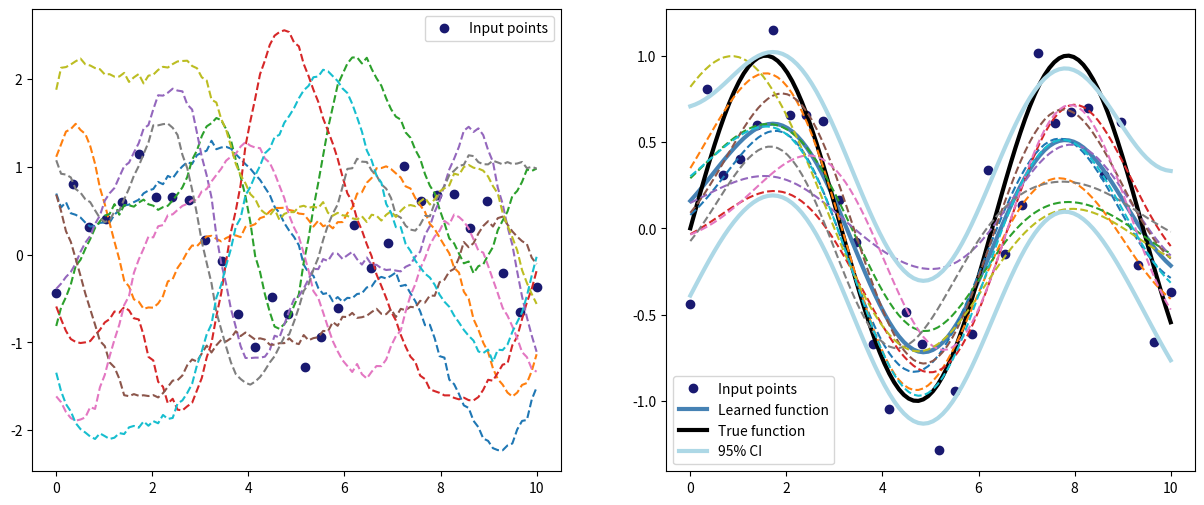

Python code for this plot:
# -*- coding: utf-8 -*-
"""
Created on Thu Oct  1 10:21:38 2015

@author: trin2441
"""

# This is a script and set of functions for testing GPs
# simple implementation: just sq exp kernel
# 
# Written by KN, 1-Oct-2015


from __future__ import division
import math
import numpy as np
import matplotlib.pylab as plt
#import scipy
#from scipy.spatial.distance import pdist, squareform

##########################################################################
# Functions
##########################################################################


def kernel_sqExp(a,b, ls=1, sv=1):
    """
    Computes a squared exponential kernel for the input data
    
    sq exp = exp(-0.5*(ai-bj)^2) 
           = exp(-0.5*(a^2 + b^2 - 2ab))
   
    w/ hyperparams: 
    = sv * exp(-1/(2*ls^2) * (a-b)^2) + ns^2 * delta_fxn
     
    ----------
    
    Input
    
    a: array
        Numpy array of input values
        
    b: array
        Numpy array of input values
        
    ls: float (default=1)
        Length scale
        
    sv: float (default=1)
        Signal variance
        
    ----------
    
    Output
    
    my_kernel: array
        Squared exponential kernel evaluated on two input vectors
    
    Written by Kate Niehaus, 1-Oct-2015
    
    """
    a = a.T/ls
    b = b.T/ls
    D, n = np.shape(a)
    d, m = np.shape(b)
    sqdist = np.tile((a**2).T, [1, m]) + np.tile(b*b, [n, 1]) - 2*np.dot(a.T,b)
    my_kernel = (sv**2) * np.exp(-0.5*sqdist)
    
   #  written all out to illustrate (need to make sure a, b are in original dimensions):
#    my_kernel2 = np.zeros((n, m))
#    for i in range(n):
#        for j in range(m):
#            ai = a[i]
#            bj = b[j]
#            my_kernel2[i, j] = np.exp(-1/(2*ls**2) * (ai-bj)**2 )
#    my_kernel2 = my_kernel2 * (sv**2)
            
    return my_kernel

    
    


def returnNormal(cov, N1):
    """
    Returns a MV normal distribution, as generated from a generic
    normal generator, and with the input covariance
    
    ----------
    
    Input
    
    cov: array
        Kernel function (evaluated already)
        
    N1: int
        Number of evaluation functions to draw
        
    ----------
    
    Output
    
    new_prior: array
       MVN distribution with given covariance 
       
    
    Written by KN, 1-Oct-2015
    
    """
    offSet = 1e-3
    n1 = np.shape(cov)[0]
    decomp = np.linalg.cholesky(cov + offSet*np.eye(n1))
    new_prior = np.dot(decomp, np.random.normal(size=(n1,N1)))
    return new_prior
    
    
    
    
def computeRegression(Xin, Yin, Xtest, noise, ls, sv):
    """
    Computes GP regression for input x,y points, for given set of test 
    points and hyperparameters
    
    See pg. 19, Rasmussen & Williams, 2005
        
    ----------
    
    Input
    
    Xin: array
        x-values of data points you observe
    
    Yin: array
        y-values of data points you observe
    
    Xtest: array
        x-values of data points that you want to test on
    
    noise: float
        Noise variance; hyperparameter
    
    ls: float
        Length scale; hyperparameter
    
    sv: float
        Signal variance; hyperparameter
        
    ----------
    
    Output
    
    f_mean: array
        Mean of latent function, calculated at test points
    
    cov: array
        Covariance calculated for resulting GP
        
    lML: float
        Log-marginal likelihood for the model, given the set params
        
    lML_details: list
        Contains LML terms broken up into pieces: datafit, 
        complexity, and normalization term
    
    
    Written by KN, 1-Oct-2015
    """

    # compute kernels
    K = kernel_sqExp(Xin, Xin, ls=ls, sv=sv)
    Kstar = kernel_sqExp(Xin, Xtest, ls=ls, sv=sv)
    Kstarstar = kernel_sqExp(Xtest, Xtest, ls=ls, sv=sv)

    # compute mean based on training input points
    n1 = np.shape(K)[0]
    offSet = 1e-3
    L = np.linalg.cholesky(K + noise*np.eye(n1) + offSet*np.eye(n1))
    alpha = np.linalg.solve(L.T, np.linalg.solve(L,Yin))
    f_mean = np.dot(Kstar.T,alpha)      # mean of points
    
    # compute resulting covariance of predictive distribution
    v = np.linalg.solve(L, Kstar)
    cov = Kstarstar - np.dot(v.T,v)
    
    # compute log of marginal likelihood
    #lML = -0.5*np.dot(Yin.T,alpha) - np.sum(np.log(L)) - (n1/2*np.log(2*math.pi))
    lML_dataFit = -0.5*np.dot(Yin.T,alpha)
    lML_complexity = -np.sum(np.log(L))
    lML_normalize = -(n1/2*np.log(2*math.pi))
    lML_details = [lML_dataFit, lML_complexity, lML_normalize]
    lML = lML_dataFit[0] + lML_complexity + lML_normalize 
    
    return f_mean, cov, lML , lML_details   




def computeCI(cov, mean):
    """
    Calculates the 95% confidence interval for a GP
    
    Based upon method on pg. 15 in Rasmussen, 2005    
    
    Input:
    - covariance: matrix of size nxn of covariances
    - mean: vector of size nx1 of means
    
    Output:
    - lower: vector of size nx1 of lower bounds
    - upper: vector of size nx1 of upper bounds
    
    
    ----------
    
    Input
    
    cov: array
        Covariance for test points; size nxn
        
    mean: array
        Mean of latent GP function at test points; size nx1
        
    ----------
    
    Output
    
    lower: array
        Lower bounds; size nx1
    
    upper: array
        Upper bounds; size nx1
       
    
    Written by Kate Niehaus, 20-May-2014
    
    """
    mult = 2
    sd = np.diag(cov)**(0.5)
    lower = mean - (mult*sd).reshape(-1,1)
    upper = mean + (mult*sd).reshape(-1,1)
    return lower, upper


#%%
##########################################################################
# Illustration of principle for prior distribution
##########################################################################

# Specify settings
np1 = 100            # number of evaluation points for functions 
xmin = 0            # range of x values to consider
xmax = 10

Np1 = 10             # number of example functions to draw from distribution

# Resulting vectors
Xtest = np.linspace(xmin, xmax, np1).reshape(-1,1)    # reshape makes into a n1 x 1 vector
cov_prior = kernel_sqExp(Xtest, Xtest)
draws_fromNormal = returnNormal(cov_prior, Np1)

# plot
#plt.figure()
#plt.subplot(1,2,1)
#plt.plot(Xtest, draws_fromNormal)


#%%
##########################################################################
# Illustration of principle if set the hyperparams yourself
##########################################################################


# Specify settings
ns1 = 100            # number of evaluation points for functions 
Ns1 = 10             # number of example functions to draw from distribution

ls = 1.5          # length scale
sv = 0.5          # signal variance

# set data points we observe [e.g. sine function]
ns2 = 30            # number of data points we see
Xin = np.linspace(xmin, xmax, ns2).reshape(-1,1)
Yin = np.sin(Xin) + np.random.random(np.shape(Xin))-0.5

# set hyperparams
noise = 0.3

# given hyperparams and data, compute distribution
f_mean, f_cov, lML, lMLdetails = computeRegression(Xin, Yin, Xtest, noise, ls, sv)

# get confidence intervals
lowerCI, upperCI = computeCI(f_cov, f_mean)

# make some draws from the posterior distribution of functions
draws_fromPosterior = np.dot(f_cov, np.random.normal(size=(ns1, Ns1))) + f_mean.reshape(ns1, -1)

# plot
# plot prior
plt.figure(figsize=[15,6])
plt.subplot(1,2,1)
plt.plot(Xin, Yin, 'ro', label='Input points', color='MidnightBlue')
plt.plot(Xtest, draws_fromNormal, linestyle='--')
plt.legend(loc='best', numpoints=1)
# plot posterior
plt.subplot(1,2,2)
#plt.figure(figsize=[8,5])
plt.plot(Xin, Yin, 'ro', label='Input points', color='MidnightBlue')
plt.plot(Xtest, f_mean, color='SteelBlue', linewidth=3, label='Learned function')
plt.plot(Xtest, np.sin(Xtest), color='Black', linewidth=3, label='True function')
plt.plot(Xtest, draws_fromPosterior, linestyle='--')
plt.plot(Xtest, upperCI, color='LightBlue', linewidth=3, label='95% CI')
plt.plot(Xtest, lowerCI, color='LightBlue', linewidth=3)
#plt.fill_between(Xtest, upperCI, lowerCI, where=None)
plt.legend(loc='best', numpoints=1)











